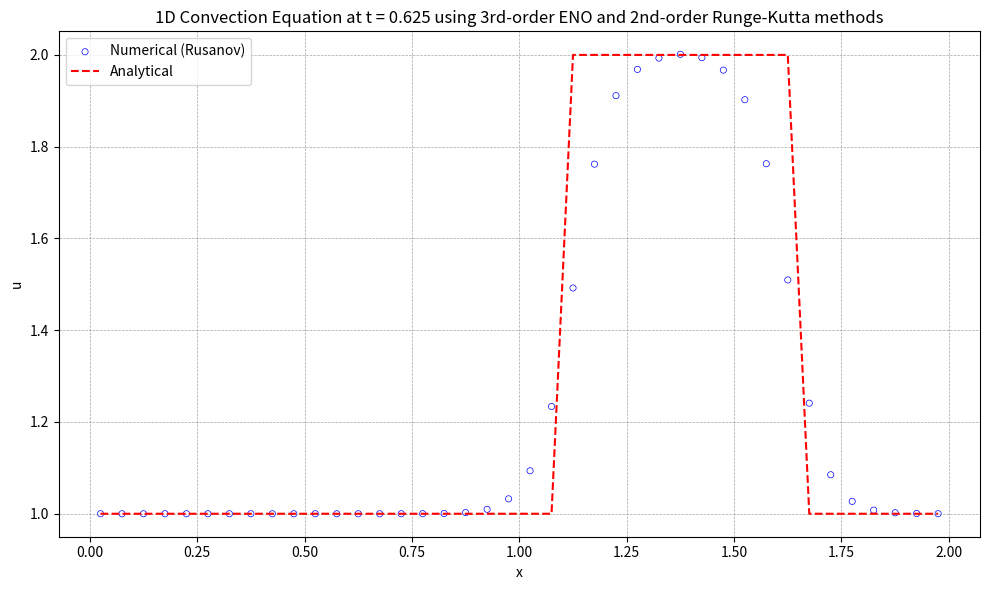

This figure's Python source:
import numpy as np
import matplotlib.pyplot as plt

# 初始条件
def initial_condition(x):
    u0 = np.zeros_like(x)
    for i in range(len(x)):
        if 0.5 <= x[i] <= 1.0:
            u0[i] = 2.0
        else:
            u0[i] = 1.0
    return u0

# 理论解
def analytical_solution(x, t, a):
    # 初始条件沿 x - at 平移
    x_shifted = x - a * t
    return initial_condition((x_shifted + L) % L)  # 周期边界条件  

def residual(q):
    reconstruction(q)
    inviscid_flux(up1_2m, up1_2p, flux)
    for i in range(nx):
        res[i] = -(flux[i + 1] - flux[i]) / dx

def reconstruction(q):
    global il, ir, dd, up1_2m, up1_2p
    
    # Choose the stencil by ENO method
    dd[0, 0:ntcell-1] = q[0:ntcell-1]
    
    for m in range(1, iorder):
        for j in range(0, ntcell-1):
            dd[m, j] = dd[m-1, j+1] - dd[m-1, j]
            
    for i in range(nx + 1):
        il[i] = i - 1
        for m in range(1, iorder):
            if abs(dd[m, il[i]-1+ishift]) <= abs(dd[m, il[i]+ishift]):
                il[i] -= 1
                
    for i in range(nx + 1):
        ir[i] = i
        for m in range(1, iorder):
            if abs(dd[m, ir[i]-1+ishift]) <= abs(dd[m, ir[i]+ishift]):
                ir[i] -= 1
    
    # Reconstruction u(j+1/2)
    for i in range(nx + 1):
        k1 = il[i]
        k2 = ir[i]
        l1 = i - k1
        l2 = i - k2
        up1_2m[i] = 0
        up1_2p[i] = 0
        for m in range(iorder):
            up1_2m[i] += q[k1 + ishift + m] * coef[l1, m]
            up1_2p[i] += q[k2 + ishift + m] * coef[l2, m]
            
def inviscid_flux(up1_2m, up1_2p, flux):
    iflux = 0
    if iflux == 0:
        rusanov_flux(up1_2m, up1_2p, flux)
    else:
        engquist_osher_flux(up1_2m, up1_2p, flux)

def engquist_osher_flux(up1_2m, up1_2p, flux):
    for i in range(nx + 1):
        u_L = up1_2m[i]
        u_R = up1_2p[i]
        
        cp = 0.5 * ( c + abs(c) )
        cm = 0.5 * ( c - abs(c) )
        
        flux[i] = cp * uL + cm * u_R
        
def rusanov_flux(up1_2m, up1_2p, flux):
    for i in range(nx + 1):
        u_L = up1_2m[i]
        u_R = up1_2p[i]
        F_L = c * u_L  # 左状态通量
        F_R = c * u_R  # 右状态通量
        alpha = abs(c) # 最大波速
        flux[i] = 0.5 * (F_L + F_R) - 0.5 * alpha * (u_R - u_L)
                

def boundary(u):
    for i in range(-ighost, 1):
        u[ist - 1 + i] = u[ied + i]
    for i in range(1, ighost + 2):
        u[ied + i] = u[ist - 1 + i]

def update_oldfield(qn, q):
    qn[:] = q[:]

def init_coef():
    global coef
    if iorder == 1:
        coef[0] = [1.0]
        coef[1] = [1.0]
    elif iorder == 2:
        coef[0] = [3.0/2.0, -1.0/2.0]
        coef[1] = [1.0/2.0,  1.0/2.0]
        coef[2] = [-1.0/2.0, 3.0/2.0]
    elif iorder == 3:
        coef[0] = [ 11.0/6.0, -7.0/6.0,  1.0/3.0 ]
        coef[1] = [  1.0/3.0,  5.0/6.0, -1.0/6.0 ]
        coef[2] = [ -1.0/6.0,  5.0/6.0,  1.0/3.0 ]
        coef[3] = [  1.0/3.0, -7.0/6.0, 11.0/6.0 ]
    elif iorder == 4:
        coef[0] = [ 25.0/12.0, -23.0/12.0,  13.0/12.0,  -1.0/4.0 ]
        coef[1] = [   1.0/4.0,  13.0/12.0,  -5.0/12.0,  1.0/12.0 ]
        coef[2] = [ -1.0/12.0,   7.0/12.0,   7.0/12.0, -1.0/12.0 ]
        coef[3] = [  1.0/12.0,  -5.0/12.0,  13.0/12.0,   1.0/4.0 ]
        coef[4] = [  -1.0/4.0,  13.0/12.0, -23.0/12.0, 25.0/12.0 ]
    elif iorder == 5:
        coef[0] = [ 137.0/60.0, -163.0/60.0, 137.0/60.0,  -21.0/20.0,    1.0/5.0 ]
        coef[1] = [    1.0/5.0,   77.0/60.0, -43.0/60.0,   17.0/60.0,  -1.0/20.0 ]
        coef[2] = [  -1.0/20.0,    9.0/20.0,  47.0/60.0,  -13.0/60.0,   1.0/30.0 ]
        coef[3] = [   1.0/30.0,  -13.0/60.0,  47.0/60.0,    9.0/20.0,  -1.0/20.0 ]
        coef[4] = [  -1.0/20.0,   17.0/60.0, -43.0/60.0,   77.0/60.0,    1.0/5.0 ]
        coef[5] = [    1.0/5.0,  -21.0/20.0, 137.0/60.0, -163.0/60.0, 137.0/60.0 ]
    elif iorder == 6:
        coef[0] = [ 49.0/20.0, -71.0/20.0,   79.0/20.0, -163.0/60.0,  31.0/30.0,  -1.0/6.0 ]
        coef[1] = [   1.0/6.0,  29.0/20.0,  -21.0/20.0,   37.0/60.0, -13.0/60.0,  1.0/30.0 ]
        coef[2] = [ -1.0/30.0,  11.0/30.0,   19.0/20.0,  -23.0/60.0,   7.0/60.0, -1.0/60.0 ]
        coef[3] = [  1.0/60.0,  -2.0/15.0,   37.0/60.0,   37.0/60.0,  -2.0/15.0,  1.0/60.0 ]
        coef[4] = [ -1.0/60.0,   7.0/60.0,  -23.0/60.0,   19.0/20.0,  11.0/30.0, -1.0/30.0 ]
        coef[5] = [  1.0/30.0, -13.0/60.0,   37.0/60.0,  -21.0/20.0,  29.0/20.0,   1.0/6.0 ]
        coef[6] = [  -1.0/6.0,  31.0/30.0, -163.0/60.0,   79.0/20.0, -71.0/20.0, 49.0/20.0 ]
    elif iorder == 7:
        coef[0] = [ 363.0/140.0, -617.0/140.0,  853.0/140.0, -2341.0/420.0,  667.0/210.0,   -43.0/42.0,     1.0/7.0 ]
        coef[1] = [     1.0/7.0,  223.0/140.0, -197.0/140.0,   153.0/140.0, -241.0/420.0,   37.0/210.0,   -1.0/42.0 ]
        coef[2] = [   -1.0/42.0,    13.0/42.0,  153.0/140.0,  -241.0/420.0,  109.0/420.0,  -31.0/420.0,   1.0/105.0 ]
        coef[3] = [   1.0/105.0,  -19.0/210.0,  107.0/210.0,   319.0/420.0, -101.0/420.0,     5.0/84.0,  -1.0/140.0 ]
        coef[4] = [  -1.0/140.0,     5.0/84.0, -101.0/420.0,   319.0/420.0,  107.0/210.0,  -19.0/210.0,   1.0/105.0 ]
        coef[5] = [   1.0/105.0,  -31.0/420.0,  109.0/420.0,  -241.0/420.0,  153.0/140.0,    13.0/42.0,   -1.0/42.0 ]
        coef[6] = [   -1.0/42.0,   37.0/210.0, -241.0/420.0,   153.0/140.0, -197.0/140.0,  223.0/140.0,     1.0/7.0 ]
        coef[7] = [     1.0/7.0,   -43.0/42.0,  667.0/210.0, -2341.0/420.0,  853.0/140.0, -617.0/140.0, 363.0/140.0 ]

def init_mesh():
    global xstart, xend, dx, x, xcc
    xstart = 0.0
    xend   = L
    dx = (xend - xstart) / nx
    
    for i in range(0, nx+1):
        x[i] = xstart + i * dx
        
    for i in range(0, nx):
        xcc[i] = 0.5 * (x[i] + x[i + 1])

def init_field():
    global u, un
    for i in range(ist, ied + 1):
        j = i - ist
        if 0.5 <= xcc[j] <= 1.0:
            u[i] = 2.0
        else:
            u[i] = 1.0
    boundary(u)
    update_oldfield(un, u)
    
def runge_kutta():
    if rk == 1:
        runge_kutta_1()
    elif rk == 2:
        runge_kutta_2()
    else:
        runge_kutta_3()
    
def runge_kutta_1():
    global u, un, dt
    residual(u)
    for i in range(nx):
        j = i + ishift
        u[j] = u[j] + dt * res[i]
    boundary(u)
    update_oldfield(un, u)
    
def runge_kutta_2():
    global u, un, dt
    residual(u)
    for i in range(nx):
        j = i + ishift
        u[j] = u[j] + dt * res[i]
    boundary(u)
    
    residual(u)
    for i in range(nx):
        j = i + ishift
        u[j] = 0.5 * un[j] + 0.5 * u[j] + 0.5 * dt * res[i]
    boundary(u)    
    update_oldfield(un, u)

def runge_kutta_3():
    global u, un, dt
    residual(u)
    for i in range(nx):
        j = i + ishift
        u[j] = u[j] + dt * res[i]
    boundary(u)
    
    residual(u)
    for i in range(nx):
        j = i + ishift
        u[j] = 0.75 * un[j] + 0.25 * u[j] + 0.25 * dt * res[i]
    boundary(u)
    
    residual(u)
    c1, c2, c3 = 1.0/3.0, 2.0/3.0, 2.0/3.0
    for i in range(nx):
        j = i + ishift
        u[j] = c1 * un[j] + c2 * u[j] + c3 * dt * res[i]
    boundary(u)
    update_oldfield(un, u)

def get_ordinal_numbers(order):
    if order == 1:
        return 'st'
    elif order == 2:
        return 'nd'
    elif order == 3:
        return 'rd'
    else:
        return 'th'

def visualize():
    with open('solution.plt', 'w') as f:
        for i in range(ist, ied + 1):
            j = i - ist
            f.write(f"{xcc[j]:20.10e}{u[i]:20.10e}\n")
            
    # 可视化
    u_numerical = np.copy(u[ist:ied+1])
    print(f'u_numerical.size={u_numerical.size}')
    print(f'xcc.size={xcc.size}')
    #计算理论解
    u_analytical = analytical_solution(xcc, T, c)    
    print(f'u_analytical.size={u_analytical.size}')
    plt.figure("OneFLOW-CFD Solver", figsize=(10, 6))
    plt.scatter(xcc, u_numerical, facecolor="none", edgecolor="blue", s=20, linewidths=0.5, label=f'Numerical (Rusanov)')
    plt.plot(xcc, u_analytical, 'r--', label='Analytical')
    plt.xlabel('x')
    plt.ylabel('u')
    ordinal1 = get_ordinal_numbers(iorder)
    ordinal2 = get_ordinal_numbers(rk)
    plt.title(f'1D Convection Equation at t = {T:.3f} using {iorder}{ordinal1}-order ENO and {rk}{ordinal2}-order Runge-Kutta methods')
    plt.legend()
    plt.grid(True, color='gray', linestyle='--', linewidth=0.5, alpha=0.7)    
    plt.tight_layout()
    plt.show()            
            
# Global constants and variables
nx = 40
rk = 2
iorder = 3
ighost = iorder
ishift = ighost + 1
ist = 0 + ishift
ied = nx - 1 + ishift
ntcell = nx + 2 * ishift
isize = iorder * (iorder + 1)

il = np.zeros(nx + 1, dtype=int)
ir = np.zeros(nx + 1, dtype=int)
coef = np.zeros((iorder + 1, iorder))
dd = np.zeros((iorder, ntcell))
up1_2m = np.zeros(nx + 1)
up1_2p = np.zeros(nx + 1)
flux = np.zeros(nx + 1)
res = np.zeros(nx)
dt = 0.0

# Mesh module variables
xstart = 0.0
xend = 0.0
L = 2.0
dx = 0.0
x = np.zeros(nx + 1)
xcc = np.zeros(nx)

# Field module variables
u = np.zeros(ntcell)
un = np.zeros(ntcell)

def main():
    global dt, T, c
    init_coef()
    init_mesh()
    init_field()
    
    c = 1.0
    T = 0.625
    dt = .0025
    nt = int(T / dt)
    simu_time = T
    
    t = 0.0
    
    while t < simu_time:
        runge_kutta()
        t += dt
        if t + dt > simu_time:
            dt = simu_time - t
    
    print(t)
    visualize()

if __name__ == "__main__":
    main()
